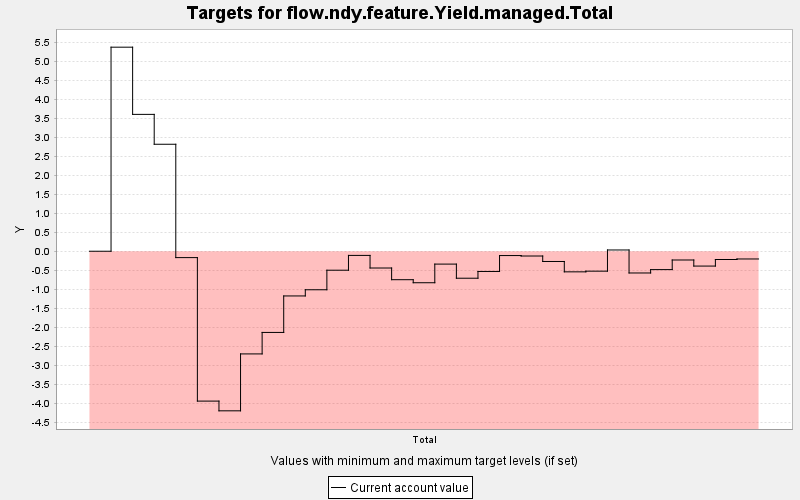

Values plotted in this chart, from the file beside it:
TARGET, PERIOD, YEAR, PERIODWIDTH, MINIMUM, MAXIMUM, MINWEIGHT, MAXWEIGHT, CURRENT, SUMMARY
flow.ndy.feature.Yield.managed.Total, 0, 0, 10.0, 0.0, 1.0E9, 1.0, 1.0, 0.0, 0.0
flow.ndy.feature.Yield.managed.Total, 1, 10, 10.0, 0.0, 1.0E9, 1000, 1.0, 5.375, 0.0
flow.ndy.feature.Yield.managed.Total, 2, 20, 10.0, 0.0, 1.0E9, 1000, 1.0, 3.605, 0.0
flow.ndy.feature.Yield.managed.Total, 3, 30, 10.0, 0.0, 1.0E9, 1000, 1.0, 2.818, 0.0
flow.ndy.feature.Yield.managed.Total, 4, 40, 10.0, 0.0, 1.0E9, 1000, 1.0, -0.168, 0.0
flow.ndy.feature.Yield.managed.Total, 5, 50, 10.0, 0.0, 1.0E9, 1000, 1.0, -3.948, 0.0
flow.ndy.feature.Yield.managed.Total, 6, 60, 10.0, 0.0, 1.0E9, 1000, 1.0, -4.204, 0.0
flow.ndy.feature.Yield.managed.Total, 7, 70, 10.0, 0.0, 1.0E9, 1000, 1.0, -2.705, 0.0
flow.ndy.feature.Yield.managed.Total, 8, 80, 10.0, 0.0, 1.0E9, 1000, 1.0, -2.139, 0.0
flow.ndy.feature.Yield.managed.Total, 9, 90, 10.0, 0.0, 1.0E9, 1000, 1.0, -1.178, 0.0
flow.ndy.feature.Yield.managed.Total, 10, 100, 10.0, 0.0, 1.0E9, 1000, 1.0, -1.015, 0.0
flow.ndy.feature.Yield.managed.Total, 11, 110, 10.0, 0.0, 1.0E9, 1000, 1.0, -0.5, 0.0
flow.ndy.feature.Yield.managed.Total, 12, 120, 10.0, 0.0, 1.0E9, 1000, 1.0, -0.11, 0.0
flow.ndy.feature.Yield.managed.Total, 13, 130, 10.0, 0.0, 1.0E9, 1000, 1.0, -0.442, 0.0
flow.ndy.feature.Yield.managed.Total, 14, 140, 10.0, 0.0, 1.0E9, 1000, 1.0, -0.75, 0.0
flow.ndy.feature.Yield.managed.Total, 15, 150, 10.0, 0.0, 1.0E9, 1000, 1.0, -0.83, 0.0
flow.ndy.feature.Yield.managed.Total, 16, 160, 10.0, 0.0, 1.0E9, 1000, 1.0, -0.339, 0.0
flow.ndy.feature.Yield.managed.Total, 17, 170, 10.0, 0.0, 1.0E9, 1000, 1.0, -0.711, 0.0
flow.ndy.feature.Yield.managed.Total, 18, 180, 10.0, 0.0, 1.0E9, 1000, 1.0, -0.533, 0.0
flow.ndy.feature.Yield.managed.Total, 19, 190, 10.0, 0.0, 1.0E9, 1000, 1.0, -0.114, 0.0
flow.ndy.feature.Yield.managed.Total, 20, 200, 10.0, 0.0, 1.0E9, 1000, 1.0, -0.126, 0.0
flow.ndy.feature.Yield.managed.Total, 21, 210, 10.0, 0.0, 1.0E9, 1000, 1.0, -0.27, 0.0
flow.ndy.feature.Yield.managed.Total, 22, 220, 10.0, 0.0, 1.0E9, 1000, 1.0, -0.543, 0.0
flow.ndy.feature.Yield.managed.Total, 23, 230, 10.0, 0.0, 1.0E9, 1000, 1.0, -0.525, 0.0
flow.ndy.feature.Yield.managed.Total, 24, 240, 10.0, 0.0, 1.0E9, 1000, 1.0, 0.033, 0.0
flow.ndy.feature.Yield.managed.Total, 25, 250, 10.0, 0.0, 1.0E9, 1000, 1.0, -0.573, 0.0
flow.ndy.feature.Yield.managed.Total, 26, 260, 10.0, 0.0, 1.0E9, 1000, 1.0, -0.484, 0.0
flow.ndy.feature.Yield.managed.Total, 27, 270, 10.0, 0.0, 1.0E9, 1000, 1.0, -0.231, 0.0
flow.ndy.feature.Yield.managed.Total, 28, 280, 10.0, 0.0, 1.0E9, 1000, 1.0, -0.391, 0.0
flow.ndy.feature.Yield.managed.Total, 29, 290, 10.0, 0.0, 1.0E9, 1000, 1.0, -0.218, 0.0
flow.ndy.feature.Yield.managed.Total, 30, 300, 10.0, 0.0, 1.0E9, 1000, 1.0, -0.204, 0.0
